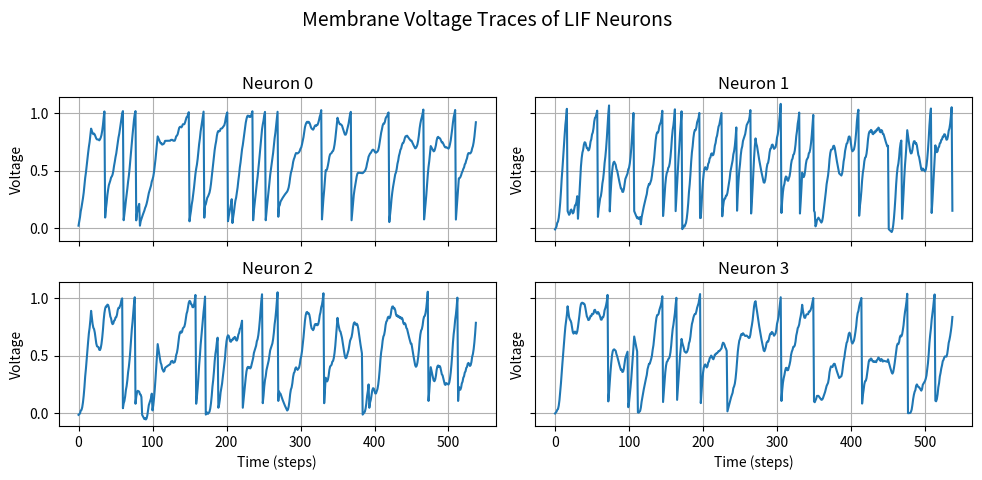
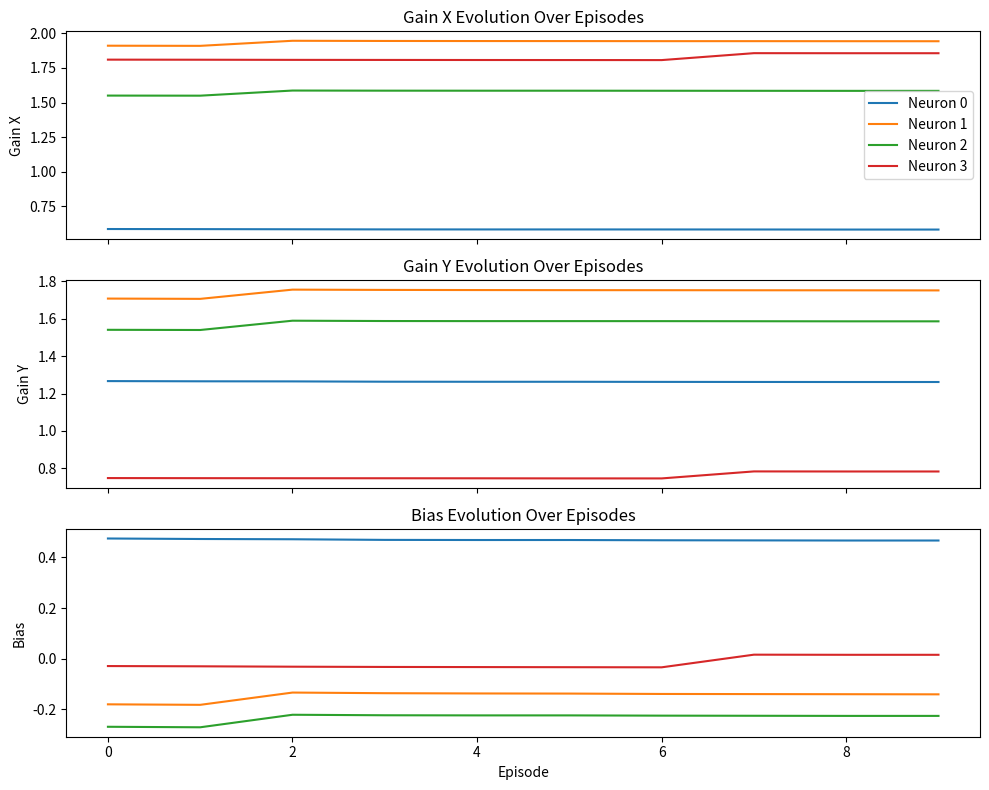

These charts were generated, in order, by the following Python code:
import numpy as np
import matplotlib.pyplot as plt

class LIFNeuron:
    def __init__(self, tau = 20.0, v_thresh = 1.0, v_reset = 0.0):
        self.v = 0.0
        self.tau = tau
        self.v_thresh = v_thresh
        self.v_reset = v_reset
        self.v_history = []
    
    def step(self, input_current, dt = 1.0, noise_prob = 0.01):
        dv = (-self.v + input_current) / self.tau
        self.v += dv * dt
        self.v_history.append(self.v)
        spike = int(self.v >= self.v_thresh)
        if not spike and np.random.rand() < noise_prob:
            spike = 1
        if spike:
            self.v = self.v_reset
        return spike
    
class Ensemble:
    def __init__(self, num_neurons):
        self.neurons = [LIFNeuron() for _ in range(num_neurons)]
        self.gains = np.random.uniform(0.5, 2.0, size = (num_neurons, 2)) #how much the neuron responds to input
        self.biases = np.random.uniform(-0.5, 0.5, size = num_neurons) #how easily it spikes

    def step(self, input_vector, timestep=None):
        spikes = []
        for i, neuron in enumerate(self.neurons):
            # Weighted sum: gain_x * x + gain_y * y + bias
            effective_input =  (
                self.gains[i][0] * input_vector[0] + 
                self.gains[i][1] * input_vector[1] +
                self.biases[i]
            )
            spike = neuron.step(effective_input)
            spikes.append(spike)
        return spikes

    
    def apply_reward_learning(self, input_vector, spikes, reward, lr = 0.05):
        for i in range(len(self.neurons)):
            if spikes[i]: # Only update neurons that spiked
                # Hebbian update modulated by reward
                self.gains[i][0] += lr * reward * input_vector[0]
                self.gains[i][1] += lr * reward * input_vector[1]
                self.biases[i] += lr * reward # Small boost if spiking leads to reward
    
class GridWorldEnv:
    def __init__(self, grid_size = 5):
        self.grid_size = grid_size
        self.state = (0, 0)
        self.goal = (grid_size - 1, grid_size - 1)

    def reset(self):
        self.state = (0, 0)
        return self.state
    
    def step(self, action):
        x, y = self.state
        if action == 0: # Up
            x = max(0, x - 1)
        elif action == 1: # Down
            x = min(self.grid_size - 1, x + 1)
        elif action == 2: # Left
            y = max(0, y - 1)
        elif action == 3:
            y = min(self.grid_size - 1, y + 1)

        self.state = (x, y)
        reward = 1.0 if self.state == self.goal else -0.01
        done = self.state == self.goal
        return self.state, reward, done
    
def run_simulation(ensemble, input_signal, timesteps = 100):
    spike_data = []
    for t in range(timesteps):
        current = input_signal(t)
        spikes = ensemble.step(current)
        spike_data.append(spikes)
    return np.array(spike_data)

def input_signal(t):
    return 1.2 + 0.8 * np.sin(t / 10.0)

def select_action_from_spikes(spike_vector):
    '''
    Takes a vector of spikes (0s and 1s), one per action neuron.
    Returns the index of the action to take
    '''
    if np.sum(spike_vector) == 0:
        # No neurons spiked - choose randomly (exploration or hesitation)
        return np.random.randint(len(spike_vector))
    # Otherwise, pick the neuron that spiked (or the most active one if multiple)
    return np.argmax(spike_vector)

def encode_state(state, grid_size):
    return np.array(state) / (grid_size - 1)

def plot_voltage_traces(ensemble):
    num_neurons = len(ensemble.neurons)
    cols = 2
    rows = (num_neurons + cols - 1) // cols

    fig, axs = plt.subplots(rows, cols, figsize = (10, 2.5 * rows), sharex = True, sharey = True)
    axs = axs.flatten()
    for i, neuron in enumerate(ensemble.neurons):
        axs[i].plot(neuron.v_history)
        axs[i].set_title(f"Neuron {i}")
        axs[i].set_ylabel("Voltage")
        axs[i].grid(True)
    for ax in axs[-cols:]:
        ax.set_xlabel("Time (steps)")
    for j in range(i + 1, len(axs)):
        fig.delaxes(axs[j])
    fig.suptitle("Membrane Voltage Traces of LIF Neurons", fontsize = 14)
    plt.tight_layout(rect = [0, 0.03, 1, 0.95])
    plt.show()

def print_tunings(ensemble):
    print("\nNeuron Tunings:")
    for i in range(len(ensemble.neurons)):
        print(f"Neuron {i}: gain = {ensemble.gains[i]:.4f}, bias = {ensemble.biases[i]:.4f}")

def plot_tunings_over_time(gain_x_history, gain_y_history, bias_history):
    episodes = len(gain_x_history[0])
    x = np.arange(episodes)

    fig, axs = plt.subplots(3, 1, figsize=(10, 8), sharex=True)

    for i, history in enumerate(gain_x_history):
        axs[0].plot(x, history, label=f"Neuron {i}")
    axs[0].set_title("Gain X Evolution Over Episodes")
    axs[0].set_ylabel("Gain X")
    axs[0].legend()

    for i, history in enumerate(gain_y_history):
        axs[1].plot(x, history, label=f"Neuron {i}")
    axs[1].set_title("Gain Y Evolution Over Episodes")
    axs[1].set_ylabel("Gain Y")

    for i, history in enumerate(bias_history):
        axs[2].plot(x, history, label=f"Neuron {i}")
    axs[2].set_title("Bias Evolution Over Episodes")
    axs[2].set_ylabel("Bias")
    axs[2].set_xlabel("Episode")

    plt.tight_layout()
    plt.show()


if __name__ == "__main__":
    env = GridWorldEnv()
    ensemble = Ensemble(num_neurons=4)

    num_episodes = 10
    steps_per_episode = 100
    grid_size = env.grid_size

    gain_x_history = [[] for _ in range(len(ensemble.neurons))]
    gain_y_history = [[] for _ in range(len(ensemble.neurons))]
    bias_history = [[] for _ in range(ensemble.biases.size)]

    for episode in range(num_episodes):
        state = env.reset()
        for step in range(steps_per_episode):
            encoded = encode_state(state, grid_size)
            input_vector = encode_state(state, grid_size)

            spikes = ensemble.step(input_vector)  # no logging
            action = select_action_from_spikes(spikes)

            next_state, reward, done = env.step(action)
            ensemble.apply_reward_learning(input_vector, spikes, reward)

            state = next_state
            if done:
                break

        for i in range(len(ensemble.neurons)):
            gain_x_history[i].append(ensemble.gains[i][0])
            gain_y_history[i].append(ensemble.gains[i][1])
            bias_history[i].append(ensemble.biases[i])

    plot_voltage_traces(ensemble)
    plot_tunings_over_time(gain_x_history, gain_y_history, bias_history)
